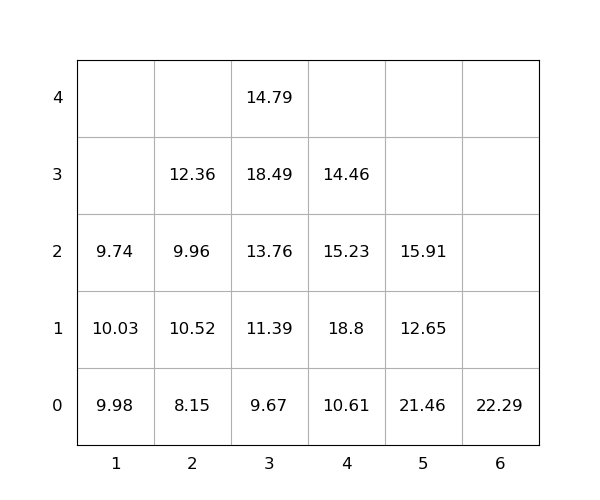

The table this chart was drawn from, first rows:
idx, loc_x, loc_y, loc_z, weight, seq, emerg, reloc, size(ft)
1, 3, 0, 0, 9.67, 0, 0, 0, 20
2, 2, 0, 0, 8.15, 0, 0, 0, 20
3, 4, 0, 0, 10.61, 0, 0, 1.0, 20
4, 4, 0, 1, 18.8, 0, 0, 1.0, 20
5, 5, 0, 0, 21.46, 0, 0, 1.0, 20
6, 6, 0, 0, 22.29, 0, 0, 1.0, 20
7, 3, 0, 1, 11.39, 0, 0, 0, 20
8, 4, 0, 2, 15.23, 1, 0, 1.0, 20
9, 2, 0, 1, 10.52, 2, 0, 1.0, 20
10, 3, 0, 2, 13.76, 3, 0, 0, 20
11, 2, 0, 2, 9.96, 4, 0, 1.0, 20
12, 1, 0, 0, 9.98, 5, 0, 1.0, 20
13, 3, 0, 3, 18.49, 6, 0, 1.0, 20
14, 5, 0, 1, 12.65, 7, 0, 1.0, 20
15, 1, 0, 1, 10.03, 8, 0, 1.0, 20
16, 3, 0, 4, 14.79, 9, 0, 1.0, 20
17, 2, 0, 3, 12.36, 10, 0, 1.0, 20
18, 5, 0, 2, 15.91, 11, 0, 1.0, 20
19, 1, 0, 2, 9.74, 12, 0, 1.0, 20
20, 4, 0, 3, 14.46, 13, 0, 1.0, 20
